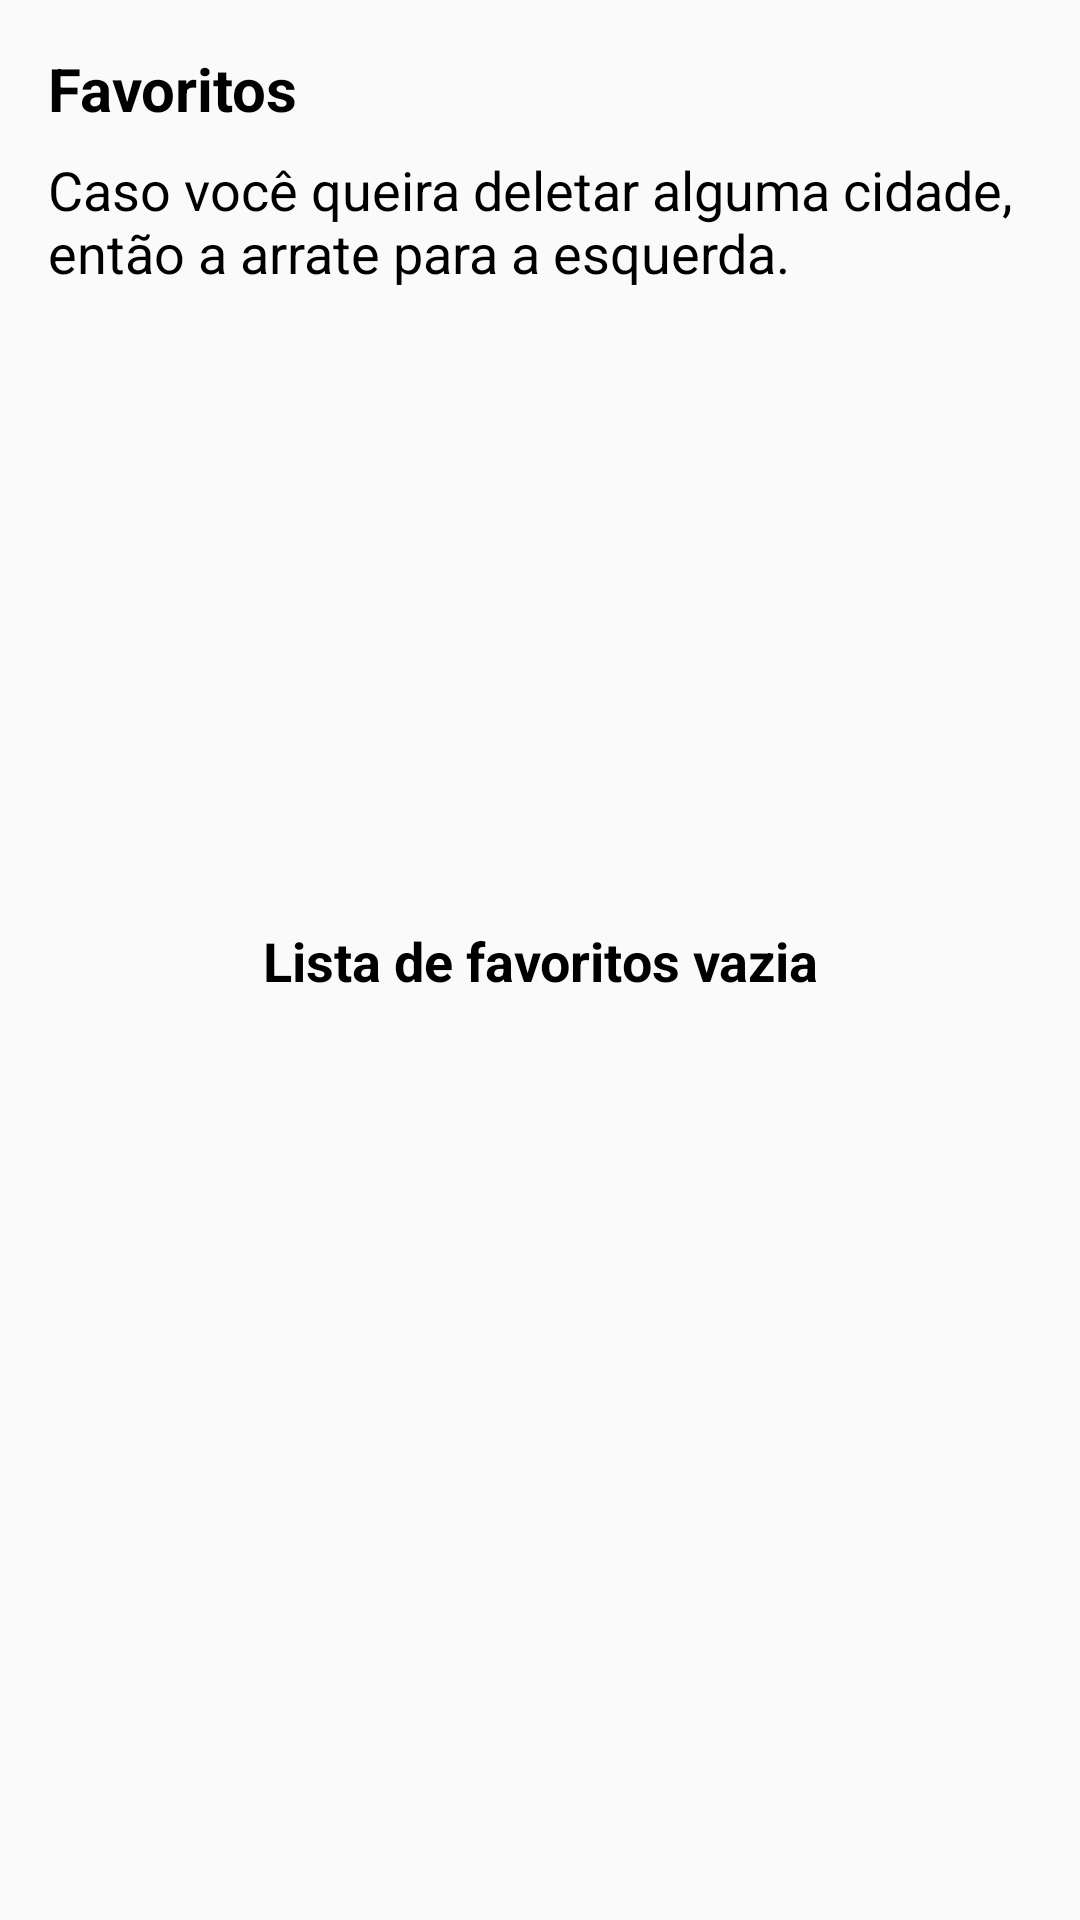

Reconstruct the res/layout file that produces this screen, plus the resources it refers to.
<!-- AndroidManifest.xml: application theme Theme.PersistenceApp -->
<!-- res/layout/fragment_favorites.xml -->
<?xml version="1.0" encoding="utf-8"?>
<androidx.constraintlayout.widget.ConstraintLayout xmlns:android="http://schemas.android.com/apk/res/android"
    xmlns:tools="http://schemas.android.com/tools"
    android:layout_width="match_parent"
    android:layout_height="match_parent"
    xmlns:app="http://schemas.android.com/apk/res-auto"
    android:fitsSystemWindows="true"
    tools:context=".ui.fragments.FavoritesFragment">

    <TextView
        android:id="@+id/txt_empty_favorites_list"
        android:layout_width="match_parent"
        android:layout_height="wrap_content"
        android:text="@string/txt_empty_favorites_list"
        android:textSize="@dimen/dim_18sp"
        android:textStyle="bold"
        android:textAlignment="center"
        android:layout_marginBottom="@dimen/dim_16dp"
        android:layout_margin="@dimen/dim_8dp"
        app:layout_constraintStart_toStartOf="parent"
        app:layout_constraintTop_toTopOf="parent"
        app:layout_constraintEnd_toEndOf="parent"
        app:layout_constraintBottom_toBottomOf="parent" />

    <TextView
        android:id="@+id/txt_favorites_title"
        android:layout_width="@dimen/dim_0dp"
        android:layout_height="wrap_content"
        android:layout_marginTop="@dimen/dim_16dp"
        android:layout_marginStart="@dimen/dim_8dp"
        android:layout_marginEnd="@dimen/dim_8dp"
        android:text="@string/title_favorites"
        android:textStyle="bold"
        android:textSize="@dimen/dim_20sp"
        app:layout_constraintTop_toTopOf="parent"
        app:layout_constraintStart_toStartOf="@id/favorite_recyclerview"
        app:layout_constraintEnd_toEndOf="@id/favorite_recyclerview"
        app:layout_constraintBottom_toTopOf="@id/txt_explanation_favorites"/>

    <TextView
        android:id="@+id/txt_explanation_favorites"
        android:layout_width="@dimen/dim_0dp"
        android:layout_height="wrap_content"
        android:layout_marginTop="@dimen/dim_8dp"
        android:layout_marginStart="@dimen/dim_8dp"
        android:layout_marginEnd="@dimen/dim_8dp"
        android:text="@string/txt_favorites_explanation"
        android:textSize="@dimen/dim_18sp"
        app:layout_constraintTop_toBottomOf="@id/txt_favorites_title"
        app:layout_constraintStart_toStartOf="@id/favorite_recyclerview"
        app:layout_constraintEnd_toEndOf="@id/favorite_recyclerview"
        app:layout_constraintBottom_toTopOf="@id/favorite_recyclerview"/>

    <androidx.recyclerview.widget.RecyclerView
        android:id="@+id/favorite_recyclerview"
        android:layout_width="@dimen/dim_0dp"
        android:layout_height="@dimen/dim_0dp"
        android:clipToPadding="false"
        android:paddingBottom="@dimen/dim_80dp"
        android:elevation="@dimen/dim_8dp"
        android:layout_margin="@dimen/dim_8dp"
        app:layout_behavior="@string/appbar_scrolling_view_behavior"
        android:scrollbarThumbVertical="@android:color/darker_gray"
        android:scrollbars="vertical"
        app:layout_constraintTop_toBottomOf="@id/txt_explanation_favorites"
        app:layout_constraintStart_toStartOf="parent"
        app:layout_constraintEnd_toEndOf="parent"
        app:layout_constraintBottom_toBottomOf="parent"
        tools:listitem="@layout/favorites_item" />

</androidx.constraintlayout.widget.ConstraintLayout>
<!-- res/layout/favorites_item.xml (included above) -->
<?xml version="1.0" encoding="utf-8"?>
<androidx.cardview.widget.CardView xmlns:android="http://schemas.android.com/apk/res/android"
    xmlns:app="http://schemas.android.com/apk/res-auto"
    xmlns:tools="http://schemas.android.com/tools"
    android:layout_width="match_parent"
    android:layout_height="wrap_content"
    android:elevation="@dimen/dim_8dp"
    app:cardCornerRadius="@dimen/dim_10dp">

    <androidx.constraintlayout.widget.ConstraintLayout
        android:layout_width="match_parent"
        android:layout_height="match_parent"
        android:paddingBottom="@dimen/dim_32dp"
        android:background="@color/teal_200">

        <TextView
            android:id="@+id/tv_label_favorite_city_name"
            android:layout_width="@dimen/dim_0dp"
            android:layout_height="wrap_content"
            android:layout_marginStart="@dimen/dim_32dp"
            android:layout_marginTop="@dimen/dim_32dp"
            android:textSize="@dimen/dim_18sp"
            android:textStyle="bold"
            app:layout_constraintStart_toStartOf="parent"
            app:layout_constraintTop_toTopOf="parent"
            android:text="@string/label_city" />

        <TextView
            android:id="@+id/tv_favorite_city_name"
            android:layout_width="wrap_content"
            android:layout_height="wrap_content"
            android:layout_marginStart="@dimen/dim_8dp"
            android:layout_marginTop="@dimen/dim_32dp"
            android:textSize="@dimen/dim_18sp"
            android:textAlignment="viewStart"
            app:layout_constraintStart_toEndOf="@id/tv_label_favorite_city_name"
            app:layout_constraintTop_toTopOf="parent"
            tools:text="Recife" />

        <ImageView
            android:id="@+id/iv_icon"
            android:layout_width="@dimen/dim_100dp"
            android:layout_height="@dimen/dim_100dp"
            android:layout_marginBottom="@dimen/dim_32dp"
            android:layout_marginEnd="@dimen/dim_32dp"
            app:layout_constraintTop_toTopOf="@id/tv_favorite_city_name"
            app:layout_constraintEnd_toEndOf="parent" />

        <TextView
            android:id="@+id/tv_label_favorite_id"
            android:layout_width="@dimen/dim_0dp"
            android:layout_height="wrap_content"
            android:layout_marginTop="@dimen/dim_8dp"
            android:textSize="@dimen/dim_18sp"
            android:textStyle="bold"
            app:layout_constraintStart_toStartOf="@id/tv_label_favorite_city_name"
            app:layout_constraintTop_toBottomOf="@id/tv_label_favorite_city_name"
            android:text="@string/label_id" />

        <TextView
            android:id="@+id/tv_favorite_id"
            android:layout_width="@dimen/dim_0dp"
            android:layout_height="wrap_content"
            android:layout_marginStart="@dimen/dim_8dp"
            android:textSize="@dimen/dim_18sp"
            app:layout_constraintStart_toEndOf="@id/tv_label_favorite_id"
            app:layout_constraintTop_toTopOf="@id/tv_label_favorite_id"
            tools:text="220302" />

        <TextView
            android:id="@+id/tv_label_favorite_country"
            android:layout_width="@dimen/dim_0dp"
            android:layout_height="wrap_content"
            android:layout_marginTop="@dimen/dim_8dp"
            android:textSize="@dimen/dim_18sp"
            android:textStyle="bold"
            app:layout_constraintStart_toStartOf="@id/tv_label_favorite_id"
            app:layout_constraintTop_toBottomOf="@id/tv_label_favorite_id"
            android:text="@string/label_country" />

        <TextView
            android:id="@+id/tv_favorite_country"
            android:layout_width="@dimen/dim_0dp"
            android:layout_height="wrap_content"
            android:layout_marginStart="@dimen/dim_8dp"
            android:textSize="@dimen/dim_18sp"
            app:layout_constraintStart_toEndOf="@id/tv_label_favorite_country"
            app:layout_constraintTop_toTopOf="@id/tv_label_favorite_country"
            tools:text="BR" />

        <TextView
            android:id="@+id/tv_label_weather_main"
            android:layout_width="@dimen/dim_0dp"
            android:layout_height="wrap_content"
            android:layout_marginTop="@dimen/dim_8dp"
            android:textSize="@dimen/dim_18sp"
            android:textStyle="bold"
            app:layout_constraintStart_toStartOf="@id/tv_label_favorite_country"
            app:layout_constraintTop_toBottomOf="@id/tv_label_favorite_country"
            android:text="@string/label_main_weather" />

        <TextView
            android:id="@+id/tv_weather_main"
            android:layout_width="@dimen/dim_0dp"
            android:layout_height="wrap_content"
            android:layout_marginStart="@dimen/dim_8dp"
            android:textSize="@dimen/dim_18sp"
            app:layout_constraintStart_toStartOf="@id/tv_label_weather_main"
            app:layout_constraintTop_toBottomOf="@id/tv_label_weather_main"
            tools:text="Clouds" />

        <TextView
            android:id="@+id/tv_descryption_weather"
            android:layout_width="@dimen/dim_0dp"
            android:layout_height="wrap_content"
            android:layout_marginEnd="@dimen/dim_8dp"
            android:textSize="@dimen/dim_18sp"
            app:layout_constraintStart_toStartOf="@id/tv_weather_main"
            app:layout_constraintTop_toBottomOf="@id/tv_weather_main"
            tools:text="broken clouds" />

    </androidx.constraintlayout.widget.ConstraintLayout>

</androidx.cardview.widget.CardView>
<!-- resources referenced by this layout -->
<resources>
  <color name="teal_200">#FF03DAC5</color>
  <dimen name="dim_0dp">0dp</dimen>
  <dimen name="dim_100dp">100dp</dimen>
  <dimen name="dim_10dp">10dp</dimen>
  <dimen name="dim_16dp">16dp</dimen>
  <dimen name="dim_18sp">18sp</dimen>
  <dimen name="dim_20sp">20sp</dimen>
  <dimen name="dim_32dp">32dp</dimen>
  <dimen name="dim_80dp">80dp</dimen>
  <dimen name="dim_8dp">8dp</dimen>
  <string name="label_city">Cidade:</string>
  <string name="label_country">País:</string>
  <string name="label_id">ID:</string>
  <string name="label_main_weather">Clima:</string>
  <string name="title_favorites">Favoritos</string>
  <string name="txt_empty_favorites_list">Lista de favoritos vazia</string>
  <string name="txt_favorites_explanation">Caso você queira deletar alguma cidade, então a arrate para a esquerda.</string>
  <style name="Theme.PersistenceApp" parent="Theme.AppCompat.Light.NoActionBar">
          
          <item name="colorPrimary">@color/purple_500</item>
          <item name="colorPrimaryVariant">@color/purple_700</item>
          <item name="colorOnPrimary">@color/white</item>
          
          <item name="colorSecondary">@color/teal_200</item>
          <item name="colorSecondaryVariant">@color/teal_700</item>
          <item name="colorOnSecondary">@color/black</item>
          
          <item name="android:statusBarColor" tools:targetApi="l">?attr/colorPrimaryVariant</item>
          
          <item name="android:textViewStyle">@style/MyTextViewStyle</item>
      </style>
  <color name="purple_500">#FF6200EE</color>
  <color name="purple_700">#FF3700B3</color>
  <color name="white">#FFFFFFFF</color>
  <color name="teal_700">#FF018786</color>
  <color name="black">#FF000000</color>
  <style name="MyTextViewStyle" parent="android:Widget.TextView">
          <item name="android:textColor">@color/black</item>
      </style>
</resources>
